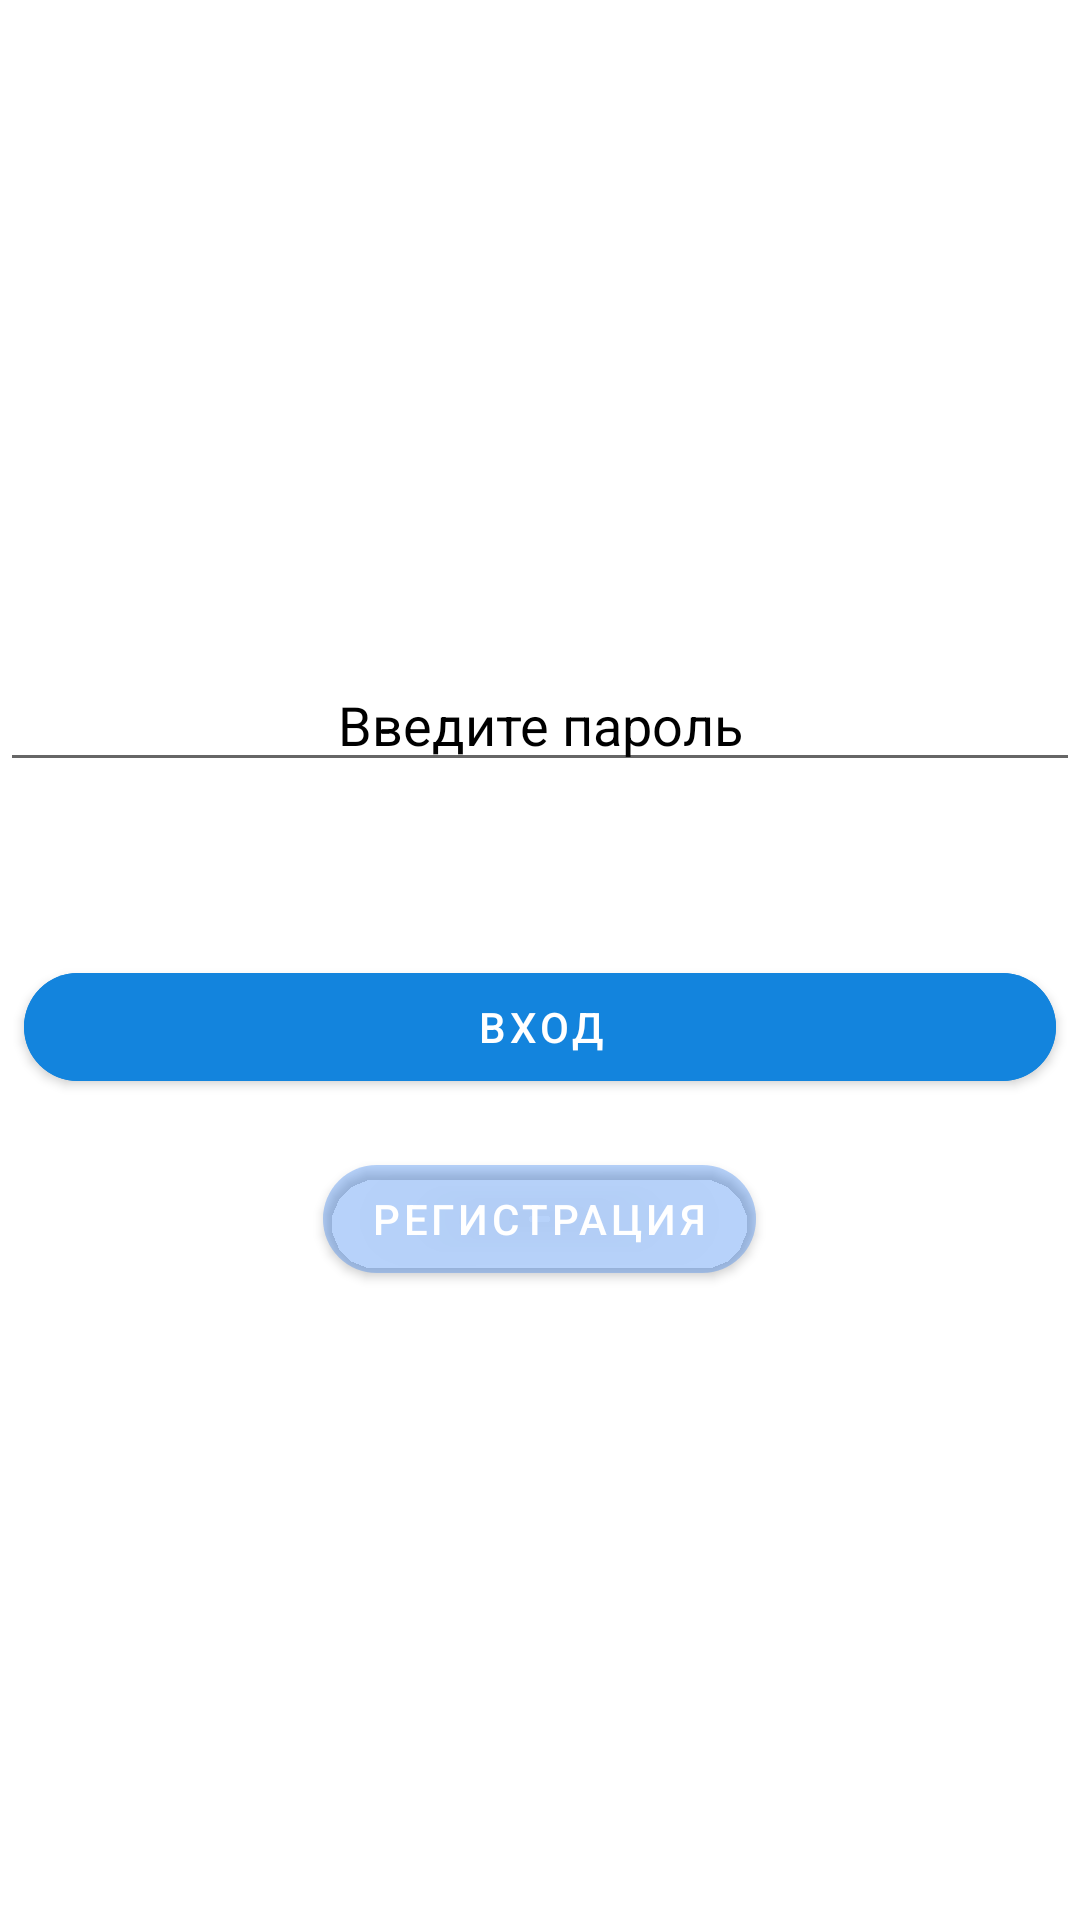

Write the Android layout XML for this screen, with the resource values it uses.
<!-- AndroidManifest.xml: application theme Theme.YandexPayment -->
<!-- res/layout/fragment_frag_login.xml -->
<?xml version="1.0" encoding="utf-8"?>
<FrameLayout xmlns:android="http://schemas.android.com/apk/res/android"
    xmlns:app="http://schemas.android.com/apk/res-auto"
    xmlns:tools="http://schemas.android.com/tools"
    android:layout_width="match_parent"
    android:layout_height="290dp"
    android:scaleType="fitCenter"
    tools:context=".FragLogin">

    <LinearLayout
        android:layout_width="match_parent"
        android:layout_height="match_parent"
        android:gravity="center"
        android:orientation="vertical">

        <EditText
            android:id="@+id/txtPassEnter"
            android:layout_width="match_parent"
            android:layout_height="wrap_content"
            android:layout_marginTop="10dp"
            android:autoText="false"
            android:gravity="center"
            android:hint="Введите пароль"
            android:inputType="numberPassword"
            android:textColor="@color/black"
            android:textColorHint="@color/black"
            android:textSize="18dp" />

        <TextView
            android:id="@+id/txtErrorr"
            android:layout_width="match_parent"
            android:layout_height="wrap_content"
            android:layout_marginTop="20dp"
            android:gravity="center"
            android:textColor="#FF5722"
            android:textSize="16dp"
            android:textStyle="bold"
            android:visibility="invisible" />

        <Button
            android:id="@+id/butEnter"
            android:layout_width="match_parent"
            android:layout_height="wrap_content"
            android:layout_marginLeft="8dp"
            android:layout_marginTop="16dp"
            android:layout_marginRight="8dp"
            android:backgroundTint="@color/blue_bottom"
            android:text="@string/enter"
            android:textSize="14dp"
            app:cornerRadius="20dp" />

        <Button
            android:id="@+id/butReg"
            android:layout_width="wrap_content"
            android:layout_height="wrap_content"
            android:layout_marginTop="16dp"
            android:backgroundTint="#312F7BED"
            android:text="Регистрация"
            android:textSize="14dp"
            app:cornerRadius="20dp" />

    </LinearLayout>
</FrameLayout>
<!-- resources referenced by this layout -->
<resources>
  <color name="black">#FF000000</color>
  <color name="blue_bottom">#1384DD</color>
  <string name="enter">ВХОД</string>
  <style name="Theme.YandexPayment" parent="Theme.MaterialComponents.DayNight.DarkActionBar">
          
          <item name="colorPrimary">@color/purple_500</item>
          <item name="colorPrimaryVariant">@color/purple_700</item>
          <item name="colorOnPrimary">@color/white</item>
              
          <item name="colorSecondary">@color/teal_200</item>
          <item name="colorSecondaryVariant">@color/teal_700</item>
          <item name="colorOnSecondary">@color/black</item>
          
          <item name="android:statusBarColor">?attr/colorPrimaryVariant</item>
          <item name="android:windowFullscreen">false</item>
          
  
      </style>
  <color name="purple_500">#FF6200EE</color>
  <color name="purple_700">#FF3700B3</color>
  <color name="white">#FFFFFFFF</color>
  <color name="teal_200">#FF03DAC5</color>
  <color name="teal_700">#FF018786</color>
</resources>
